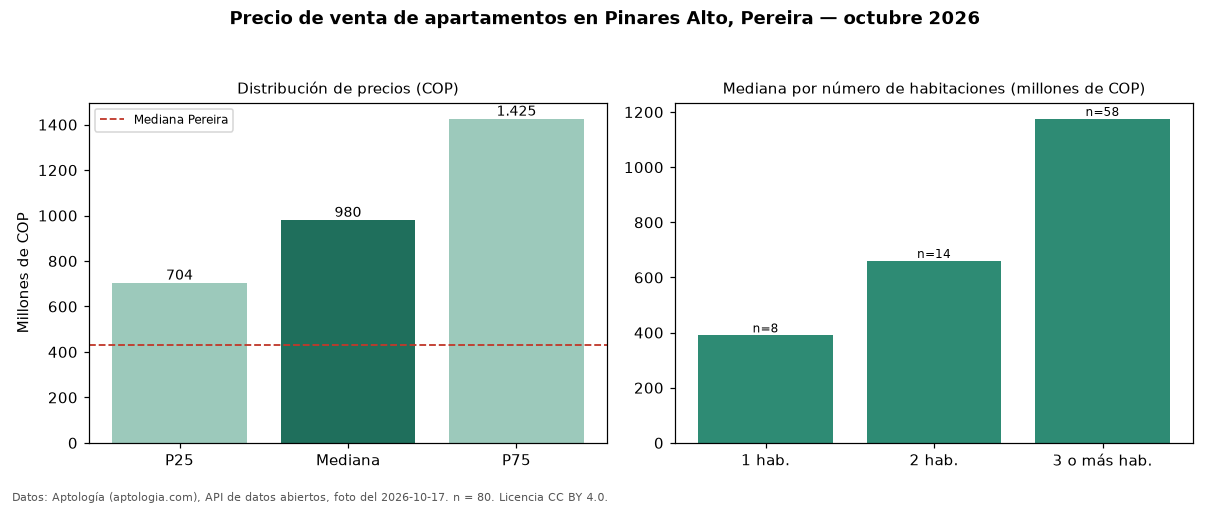

The file beside this chart, header and first rows:
seccion, metrica, valor_cop, n
precio, p25, 703750000, 80
precio, mediana, 980000000, 80
precio, p75, 1425000000, 80
precio, minimo, 290000000, 80
precio, maximo, 2950000000, 80
parqueadero, avisos_con_parqueadero, 80, 80
parqueadero, mediana_con_parqueadero, 980000000, 80
habitaciones, 1, 390000000, 8
habitaciones, 2, 660000000, 14
habitaciones, 3+, 1175000000, 58
ciudad, mediana_ciudad, 430000000, 
fuente, fecha_foto, 2026-10-17, 
fuente, atribucion, https://www.aptologia.com/venta/pereira/…, 
